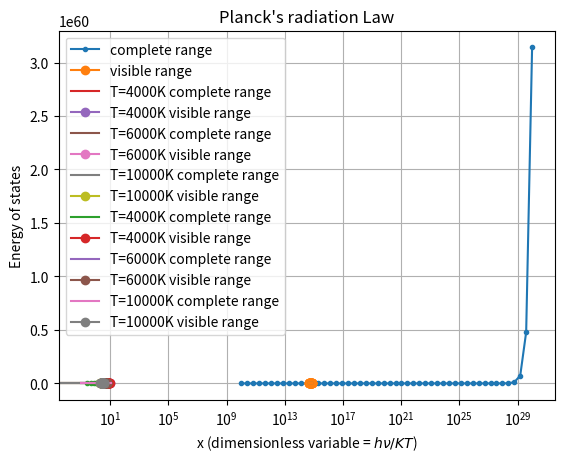

Generate this figure with matplotlib:
import numpy as np
import matplotlib.pyplot as plt


nu = np.logspace(10, 30, 50)
nu_vis = np.linspace(430*(10**12), 750*(10**12), 20)

def G(x):
    return np.pi*(x**2)

#2(a)-------------------------------------------------------------

plt.plot(nu, G(nu), marker='.', label='complete range')
plt.plot(nu_vis, G(nu_vis), marker='o', label='visible range')
plt.xscale('log')
plt.xlabel('frequency')
plt.ylabel('Density of states')
plt.title("Density of states: Rayleigh Jean's and planck's Law")
plt.legend()
plt.grid()
plt.show()

 
#2(b)-------------------------------------------------------------

x = np.linspace(0, 12, 50)

f_RJ = x**2

plt.plot(x, f_RJ, marker='.')
plt.grid()
plt.xlabel(r'x (dimensionless variable=h$\nu$/KT)')
plt.ylabel(r'$f_{RJ}(x)$')
plt.title("Rayleigh Jean's Law")
plt.show()

h=6.62e-34      #Js
k=1.38e-23      #J/K
c=3e8           #m/s2

def Uv(T):
    e_ = k*T
    l_ = h*c/e_
    constant = 8*np.pi*e_/(l_**3)
    
    return constant

T = [4000, 6000, 10000]

for t in T:
    
    x_vis = h*nu_vis/(k*t)
    
    plt.plot(x, Uv(t)*f_RJ, label = f'T={t}K complete range')
    plt.plot(x_vis, Uv(t)*(x_vis**2), marker='o', label=f'T={t}K visible range')
    
plt.legend()
plt.xlabel(r'x (dimensionless variable = $h\nu/KT$)')
plt.ylabel('Energy density U(x)')
plt.title("Rayleigh Jean's Law")
plt.grid()
plt.show()
    
#2(c)-----------------------------------------------------------
e = 1.6e-19

for t in T:
    avg_e = h*nu_vis/(np.exp(h*nu_vis/(k*t)) - 1)

    plt.plot(nu_vis, avg_e/e) #avg energy in eV

#plt.xscale('log')
plt.grid()
plt.xlabel('frequency (visible range Hz)')
plt.ylabel('Average energy (in eV)')
plt.title("Planck's Radiation Law")
plt.show()
    

x = np.linspace(0.1, 12, 100)

def f_P(x):
    return (x**3)/(np.exp(x) - 1)
    
for t in T:
    
    x_vis = h*nu_vis/(k*t)
    plt.plot(x, Uv(t)*f_P(x), label = f'T={t}K complete range')
    plt.plot(x_vis, Uv(t)*f_P(x_vis), marker='o', label=f'T={t}K visible range')
    
plt.grid()
plt.legend()
plt.xlabel(r'x (dimensionless variable = $h\nu/KT$)')
plt.ylabel('Energy of states')
plt.title("Planck's radiation Law")
plt.show()
    
     

    
    
    
    
    
    
    
    
    
    